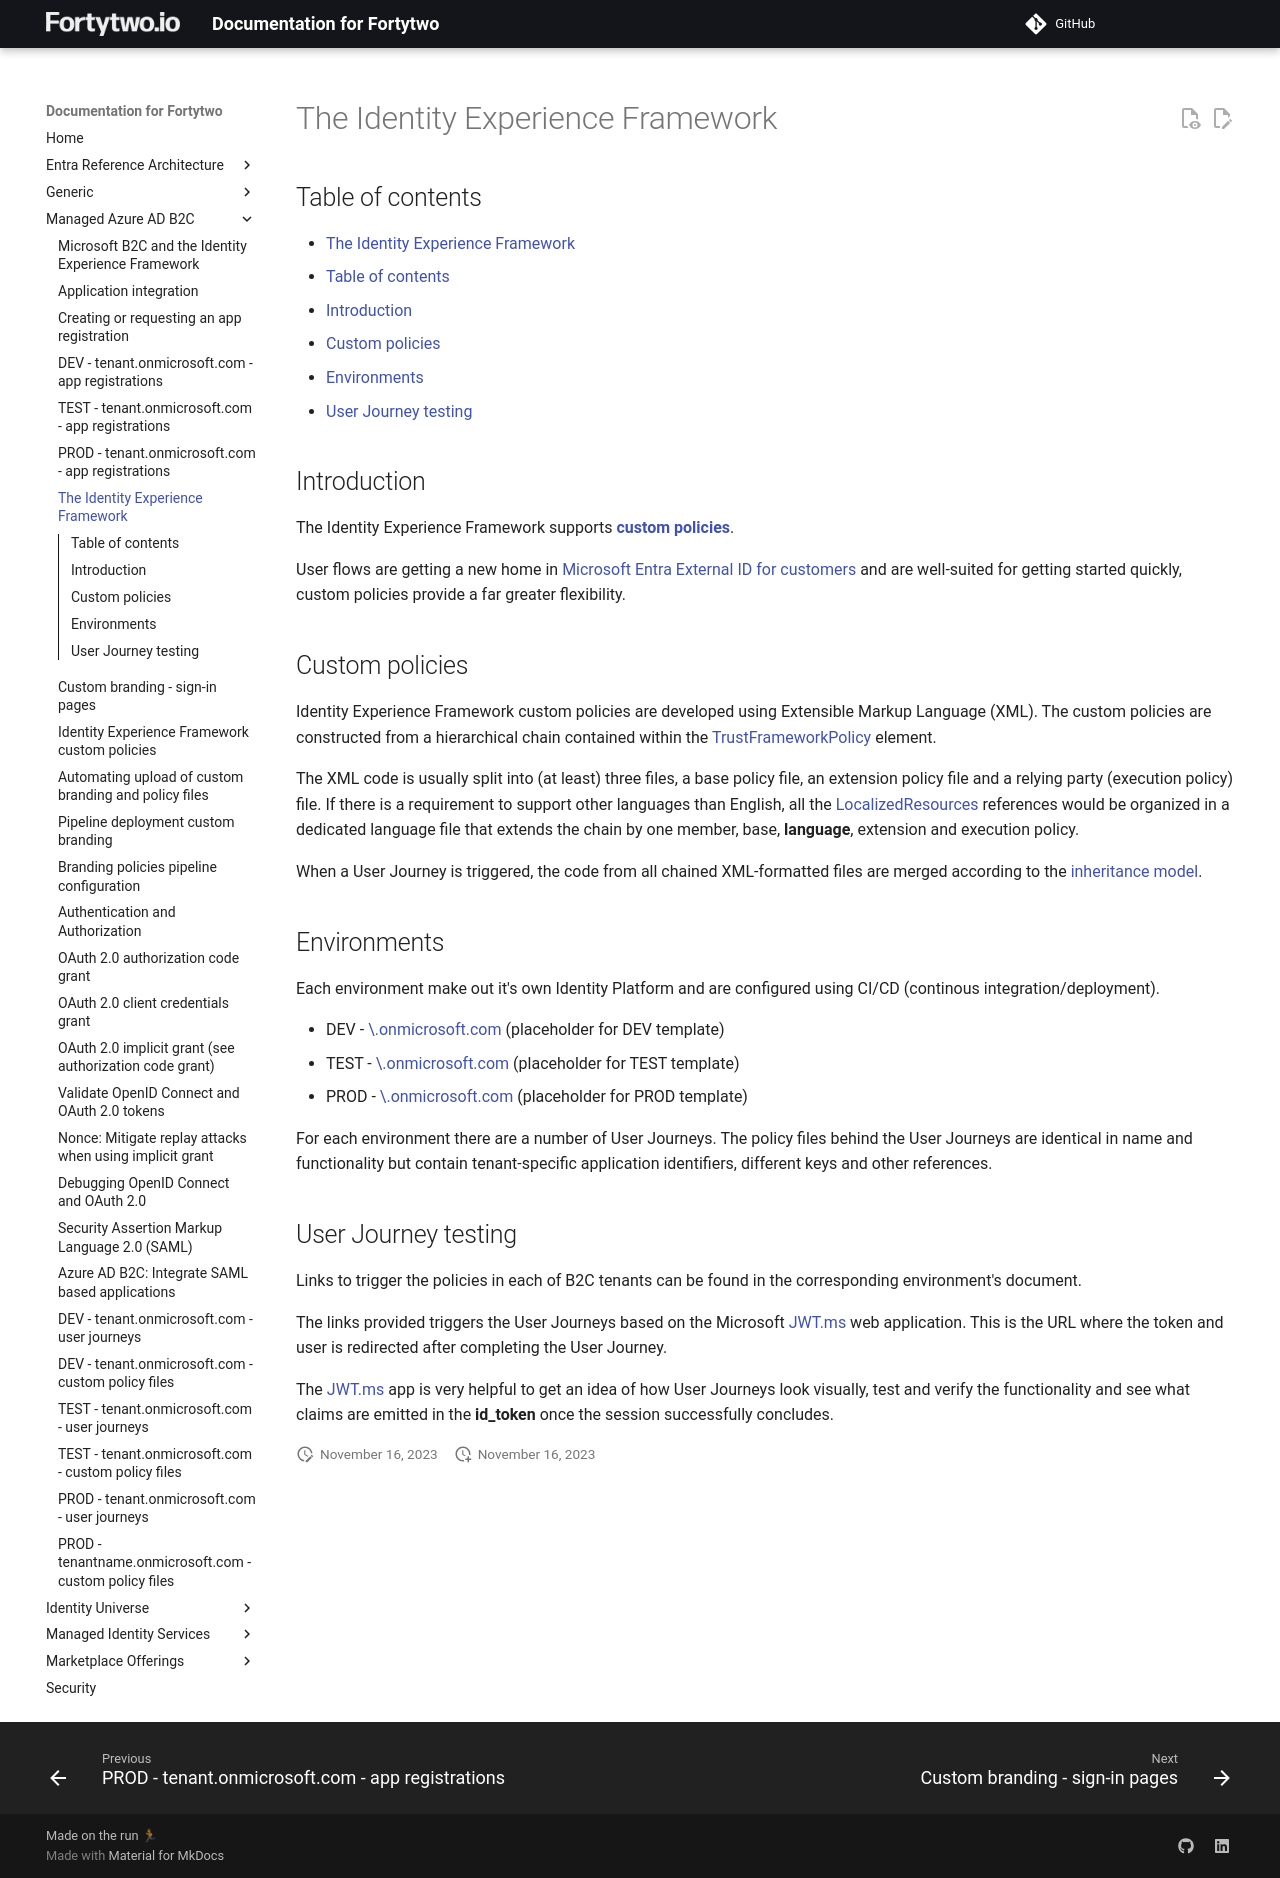

repository: fortytwoservices/public-docs.fortytwo.io · page: Managed Azure AD B2C/d2-IEF/index.html · generator: mkdocs

# The Identity Experience Framework

## Table of contents

- [The Identity Experience Framework](#the-identity-experience-framework)
  - [Table of contents](#table-of-contents)
  - [Introduction](#introduction)
  - [Custom policies](#custom-policies)
  - [Environments](#environments)
  - [User Journey testing](#user-journey-testing)

## Introduction

The Identity Experience Framework supports [**custom policies**](https://learn.microsoft.com/azure/active-directory-b2c/user-flow-overview).

User flows are getting a new home in [Microsoft Entra External ID for customers](https://learn.microsoft.com/azure/active-directory/external-identities/customers/overview-customers-ciam) and are well-suited for getting started quickly, custom policies provide a far greater flexibility.

## Custom policies

Identity Experience Framework custom policies are developed using Extensible Markup Language (XML).
The custom policies are constructed from a hierarchical chain contained within the [TrustFrameworkPolicy](https://learn.microsoft.com/azure/active-directory-b2c/trustframeworkpolicy) element.

The XML code is usually split into (at least) three files, a base policy file, an extension policy file and a relying party (execution policy) file.
If there is a requirement to support other languages than English, all the [LocalizedResources](https://learn.microsoft.com/azure/active-directory-b2c/language-customization?pivots=b2c-custom-policy#provide-language-specific-labels) references would be organized in a dedicated language file that extends the chain by one member, base, **language**, extension and execution policy.

When a User Journey is triggered, the code from all chained XML-formatted files are merged according to the [inheritance model](https://learn.microsoft.com/azure/active-directory-b2c/custom-policy-overview#inheritance-model).

## Environments

Each environment make out it's own Identity Platform and are configured using CI/CD (continous integration/deployment).

- DEV - [\<tenant>.onmicrosoft.com](./f1-DEV-User-Journeys.md) (placeholder for DEV template)
- TEST - [\<tenant>.onmicrosoft.com](./g1-TEST-User-Journeys.md) (placeholder for TEST template)
- PROD - [\<tenant>.onmicrosoft.com](./h1-PROD-User-Journeys.md) (placeholder for PROD template)

For each environment there are a number of User Journeys.
The policy files behind the User Journeys are identical in name and functionality but contain tenant-specific application identifiers, different keys and other references.

## User Journey testing

Links to trigger the policies in each of B2C tenants can be found in the corresponding environment's document.

The links provided triggers the User Journeys based on the Microsoft [JWT.ms](https://jwt.ms) web application.
This is the URL where the token and user is redirected after completing the User Journey.

The [JWT.ms](./c2-DEV-App-registrations.md#app-registrations-matrix) app is very helpful to get an idea of how User Journeys look visually, test and verify the functionality and see what claims are emitted in the **id_token** once the session successfully concludes.
